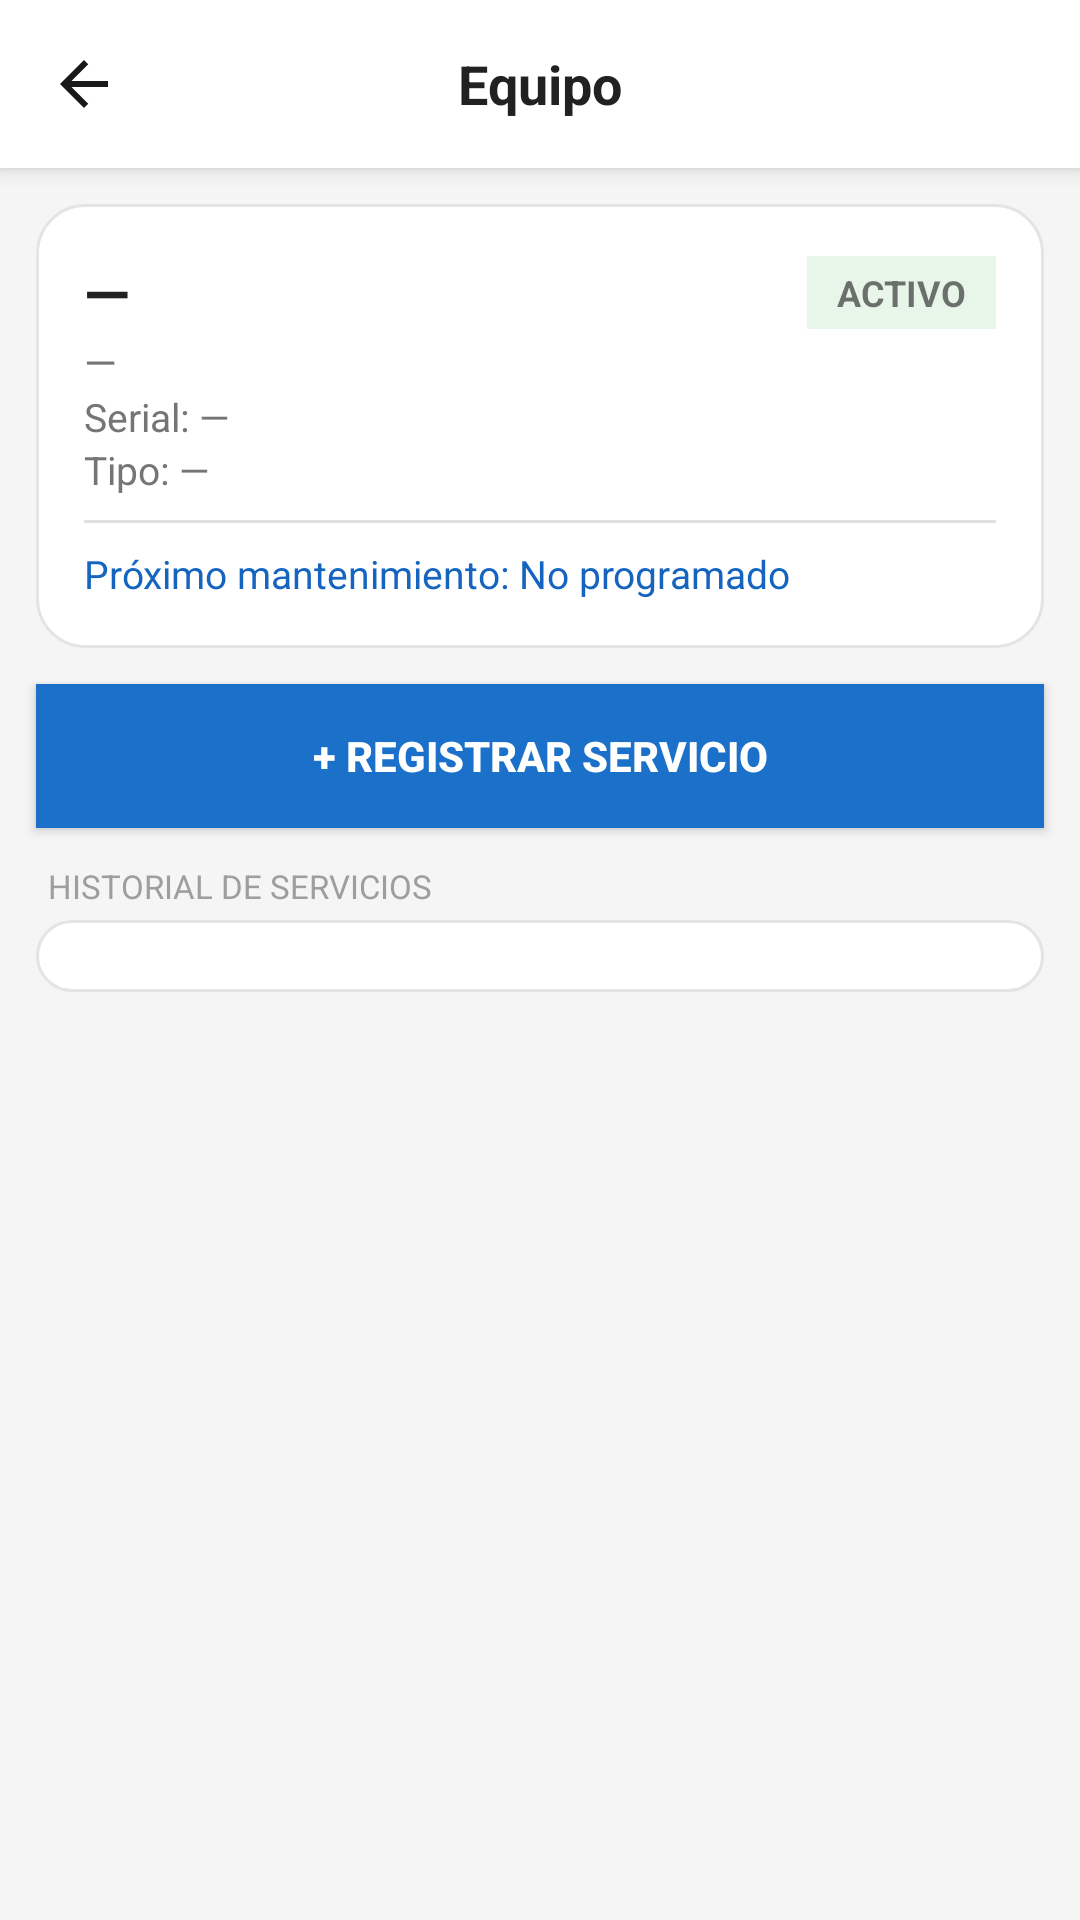

Reconstruct the res/layout file that produces this screen, plus the resources it refers to.
<!-- AndroidManifest.xml: application theme Theme.LC -->
<!-- res/layout/activity_equipment_detail.xml -->
<?xml version="1.0" encoding="utf-8"?>
<ScrollView xmlns:android="http://schemas.android.com/apk/res/android"
    android:layout_width="match_parent"
    android:layout_height="match_parent"
    android:background="#F5F5F5">
    <LinearLayout
        android:layout_width="match_parent"
        android:layout_height="wrap_content"
        android:orientation="vertical">

        
        <RelativeLayout
            android:layout_width="match_parent"
            android:layout_height="56dp"
            android:background="#FFFFFF"
            android:elevation="4dp">
            <ImageView
                android:id="@+id/btnAtras"
                android:layout_width="40dp"
                android:layout_height="40dp"
                android:layout_centerVertical="true"
                android:layout_marginStart="8dp"
                android:padding="8dp"
                android:src="@drawable/ic_arrow_back"/>
            <TextView
                android:layout_width="wrap_content"
                android:layout_height="wrap_content"
                android:layout_centerInParent="true"
                android:text="Equipo"
                android:textSize="18sp"
                android:textStyle="bold"
                android:textColor="#212121"/>
        </RelativeLayout>

        
        <LinearLayout
            android:layout_width="match_parent"
            android:layout_height="wrap_content"
            android:layout_margin="12dp"
            android:background="@drawable/bg_card"
            android:orientation="vertical"
            android:padding="16dp">
            <LinearLayout android:layout_width="match_parent" android:layout_height="wrap_content"
                android:orientation="horizontal" android:gravity="center_vertical">
                <TextView android:id="@+id/tvEqNombre"
                    android:layout_width="0dp" android:layout_height="wrap_content"
                    android:layout_weight="1"
                    android:textSize="20sp" android:textStyle="bold" android:textColor="#212121"
                    android:text="—"/>
                <TextView android:id="@+id/tvEqEstado"
                    android:layout_width="wrap_content" android:layout_height="wrap_content"
                    android:paddingLeft="10dp" android:paddingRight="10dp"
                    android:paddingTop="4dp" android:paddingBottom="4dp"
                    android:background="#E8F5E9"
                    android:textSize="12sp" android:textStyle="bold"
                    android:text="ACTIVO"/>
            </LinearLayout>
            <TextView android:id="@+id/tvEqMarca"
                android:layout_width="match_parent" android:layout_height="wrap_content"
                android:textSize="14sp" android:textColor="#757575" android:text="—"/>
            <TextView android:id="@+id/tvEqSerial"
                android:layout_width="match_parent" android:layout_height="wrap_content"
                android:textSize="13sp" android:textColor="#757575" android:text="Serial: —"/>
            <TextView android:id="@+id/tvEqTipo"
                android:layout_width="match_parent" android:layout_height="wrap_content"
                android:textSize="13sp" android:textColor="#757575" android:text="Tipo: —"/>
            <View android:layout_width="match_parent" android:layout_height="1dp"
                android:background="#E0E0E0" android:layout_marginTop="8dp" android:layout_marginBottom="8dp"/>
            <TextView android:id="@+id/tvProxMantenimiento"
                android:layout_width="match_parent" android:layout_height="wrap_content"
                android:textSize="13sp" android:textColor="#1565C0"
                android:text="Próximo mantenimiento: No programado"/>
        </LinearLayout>

        
        <Button
            android:id="@+id/btnRegistrarServicio"
            android:layout_width="match_parent"
            android:layout_height="48dp"
            android:layout_marginLeft="12dp"
            android:layout_marginRight="12dp"
            android:layout_marginBottom="12dp"
            android:background="#1B71C9"
            android:text="+ REGISTRAR SERVICIO"
            android:textColor="#FFFFFF"
            android:textStyle="bold"/>

        
        <TextView
            android:layout_width="match_parent"
            android:layout_height="wrap_content"
            android:paddingLeft="16dp"
            android:paddingRight="16dp"
            android:paddingBottom="4dp"
            android:text="HISTORIAL DE SERVICIOS"
            android:textSize="11sp"
            android:textColor="#9E9E9E"/>
        <LinearLayout
            android:id="@+id/layoutServicios"
            android:layout_width="match_parent"
            android:layout_height="wrap_content"
            android:layout_marginLeft="12dp"
            android:layout_marginRight="12dp"
            android:layout_marginBottom="24dp"
            android:background="@drawable/bg_card"
            android:orientation="vertical"
            android:padding="12dp"/>
    </LinearLayout>
</ScrollView>
<!-- resources referenced by this layout -->
<resources>
  <!-- drawable bg_card (drawable) -->
  <?xml version="1.0" encoding="utf-8"?>
  <shape xmlns:android="http://schemas.android.com/apk/res/android"
      android:shape="rectangle">
      <solid android:color="@color/lc_bg" />
      <stroke android:width="1dp" android:color="@color/lc_border" />
      <corners android:radius="16dp" />
  </shape>
  <!-- drawable ic_arrow_back (drawable) -->
  <?xml version="1.0" encoding="utf-8"?>
  <vector xmlns:android="http://schemas.android.com/apk/res/android"
      android:width="24dp"
      android:height="24dp"
      android:viewportWidth="24"
      android:viewportHeight="24">
      <path
          android:pathData="M20,11H7.83l5.59,-5.59L12,4l-8,8 8,8 1.41,-1.41L7.83,13H20v-2z"
          android:fillColor="@color/lc_text" />
  </vector>
  <style name="Theme.LC" parent="Theme.AppCompat.Light.NoActionBar">
          <item name="colorPrimary">@color/lc_primary</item>
          <item name="colorPrimaryDark">@color/lc_bg</item>
          <item name="colorAccent">@color/lc_primary</item>
          <item name="android:windowBackground">@color/lc_bg</item>
          <item name="android:statusBarColor">@color/lc_bg</item>
          <item name="android:windowLightStatusBar">true</item>
      </style>
  <color name="lc_bg">#FFFFFF</color>
  <color name="lc_border">#E4E4E4</color>
  <color name="lc_text">#191919</color>
  <color name="lc_primary">#EB1700</color>
</resources>
